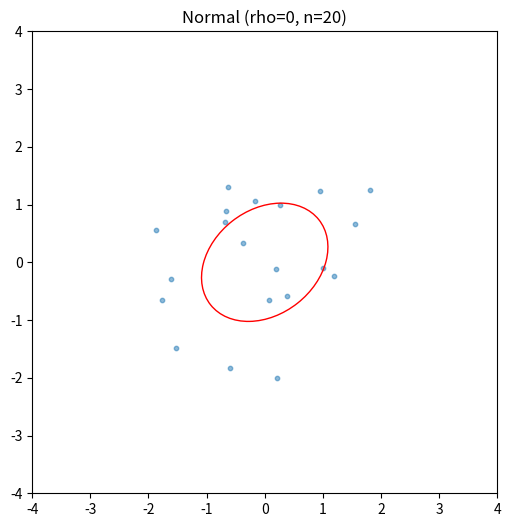
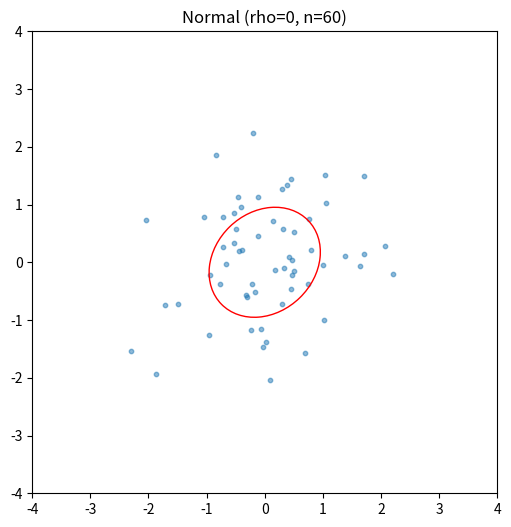
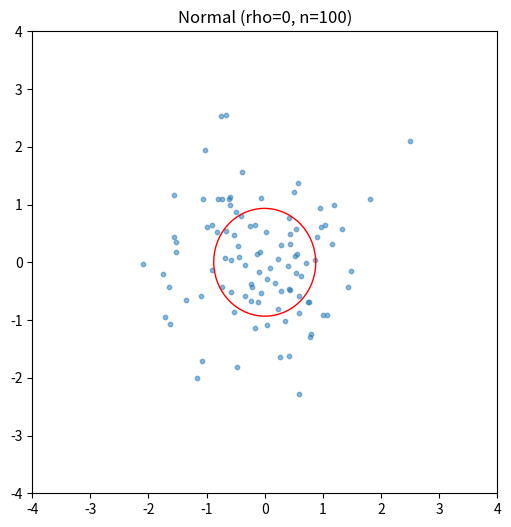
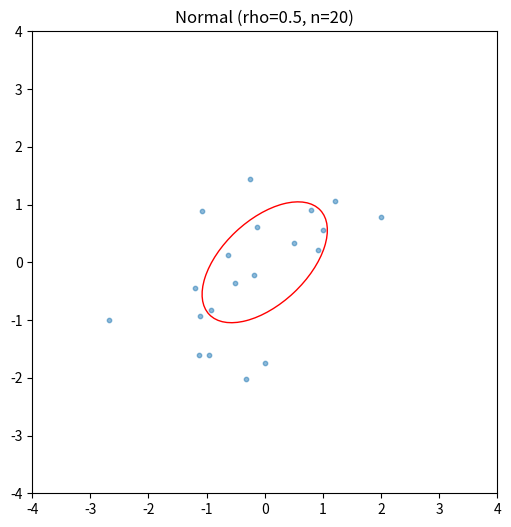
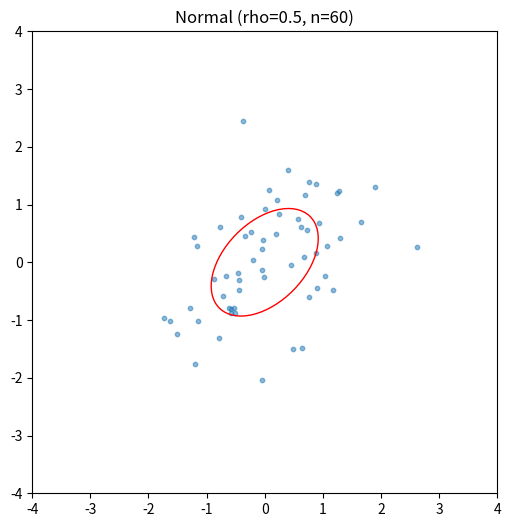
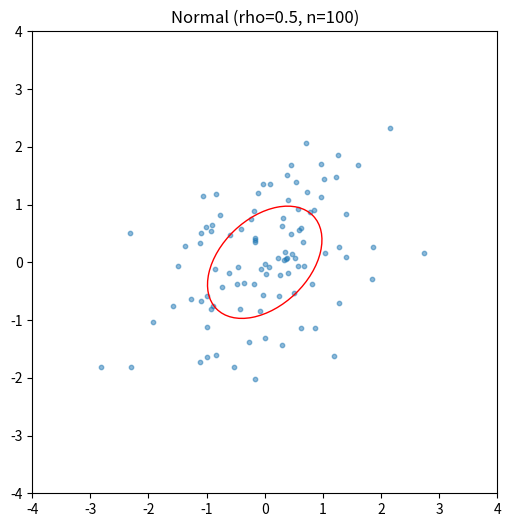
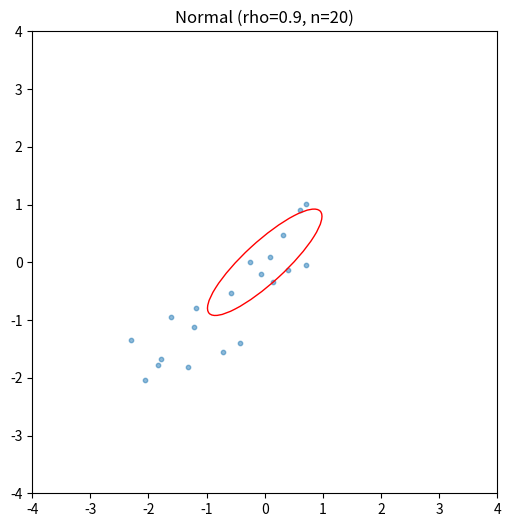
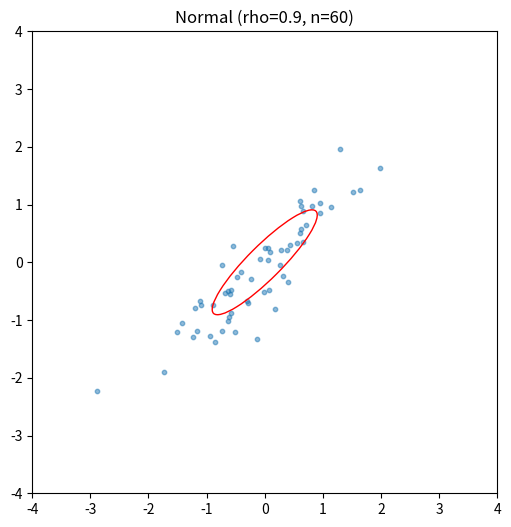
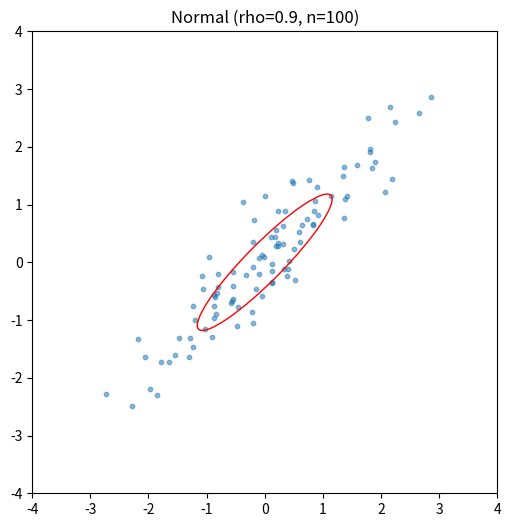
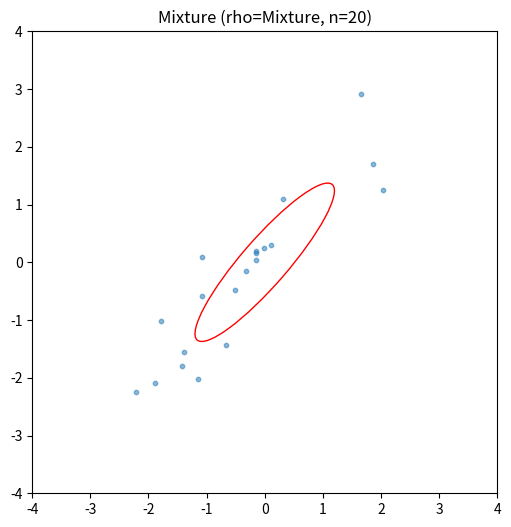
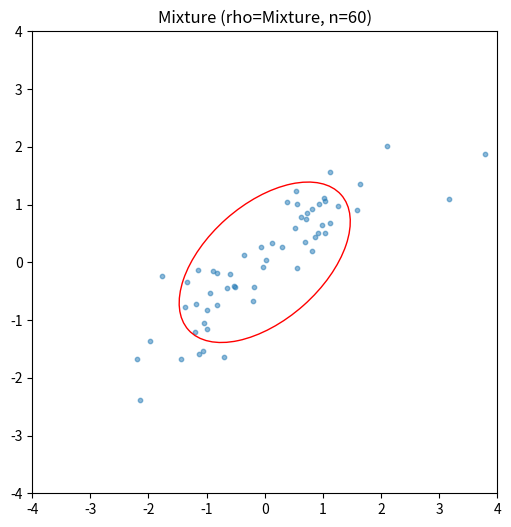
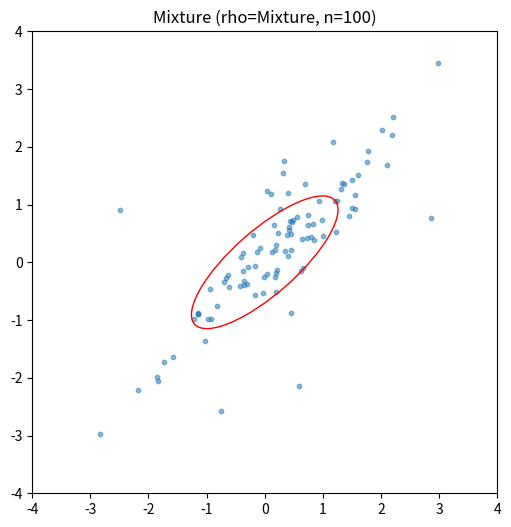

Write Python code to recreate these figures, in order.
import os

import matplotlib.pyplot as plt
import numpy as np
import scipy.stats as stats
from matplotlib.patches import Ellipse

# Параметры
sizes = [20, 60, 100]
rhos = [0, 0.5, 0.9]
n_trials = 1000
output_dir = "plots"
os.makedirs(output_dir, exist_ok=True)


def generate_bivariate_normal(size, rho):
    mean = [0, 0]
    cov = [[1, rho], [rho, 1]]
    return np.random.multivariate_normal(mean, cov, size)


def generate_mixture_normal(size):
    samples = []
    for _ in range(size):
        if np.random.rand() < 0.9:
            samples.append(np.random.multivariate_normal([0, 0], [[1, 0.9], [0.9, 1]]))
        else:
            samples.append(np.random.multivariate_normal([0, 0], [[10, -0.9], [-0.9, 10]]))
    return np.array(samples)


def compute_statistics(samples):
    pearson_corr = []
    spearman_corr = []
    quadrant_corr = []

    for _ in range(n_trials):
        sample = samples[np.random.choice(samples.shape[0], len(samples), replace=True)]
        x, y = sample[:, 0], sample[:, 1]

        pearson_corr.append(stats.pearsonr(x, y)[0])
        spearman_corr.append(stats.spearmanr(x, y)[0])
        quadrant_corr.append(np.sign(x * y).mean())

    return {
        "pearson": (np.mean(pearson_corr), np.mean(np.square(pearson_corr)), np.var(pearson_corr)),
        "spearman": (np.mean(spearman_corr), np.mean(np.square(spearman_corr)), np.var(spearman_corr)),
        "quadrant": (np.mean(quadrant_corr), np.mean(np.square(quadrant_corr)), np.var(quadrant_corr)),
    }


def plot_samples(samples, rho, size, distribution_name):
    fig, ax = plt.subplots(figsize=(6, 6))
    ax.scatter(samples[:, 0], samples[:, 1], alpha=0.5, s=10)

    # Эллипс равновероятности
    cov = np.cov(samples, rowvar=False)
    vals, vecs = np.linalg.eigh(cov)
    order = vals.argsort()[::-1]
    vals, vecs = vals[order], vecs[:, order]
    angle = np.degrees(np.arctan2(*vecs[:, 0][::-1]))
    width, height = 2 * np.sqrt(vals)
    ellipse = Ellipse(xy=(0, 0), width=width, height=height, angle=angle, edgecolor='r', facecolor='none')
    ax.add_patch(ellipse)

    ax.set_xlim([-4, 4])
    ax.set_ylim([-4, 4])
    ax.set_title(f'{distribution_name} (rho={rho}, n={size})')

    plt.savefig(os.path.join(output_dir, f'{distribution_name.lower()}_rho{rho}_n{size}.png'))
    plt.close(fig)


# Основной цикл для нормального распределения
results = {}
true_rhos = {}
for rho in rhos:
    for size in sizes:
        samples = generate_bivariate_normal(size, rho)
        stats_result = compute_statistics(samples)
        actual_rho = np.corrcoef(samples[:, 0], samples[:, 1])[0, 1]

        results[("Normal", rho, size)] = stats_result
        true_rhos[("Normal", rho, size)] = actual_rho

        plot_samples(samples, rho, size, "Normal")

# Основной цикл для смеси нормальных распределений
for size in sizes:
    samples = generate_mixture_normal(size)
    stats_result = compute_statistics(samples)
    actual_rho = np.corrcoef(samples[:, 0], samples[:, 1])[0, 1]

    results[("Mixture", "", size)] = stats_result
    true_rhos[("Mixture", "", size)] = actual_rho

    plot_samples(samples, "Mixture", size, "Mixture")

# Вывод результатов с фактической корреляцией
for key, value in results.items():
    expected_rho = key[1] if key[0] == "Normal" else "mixture"
    actual_rho = true_rhos[key]
    print(f'{key} &  {actual_rho:.2f} & '
          f' {value["pearson"][0]:.2f} & '
          f' {value["spearman"][0]:.2f} & '
          f' {value["quadrant"][0]:.2f} \\\\')
